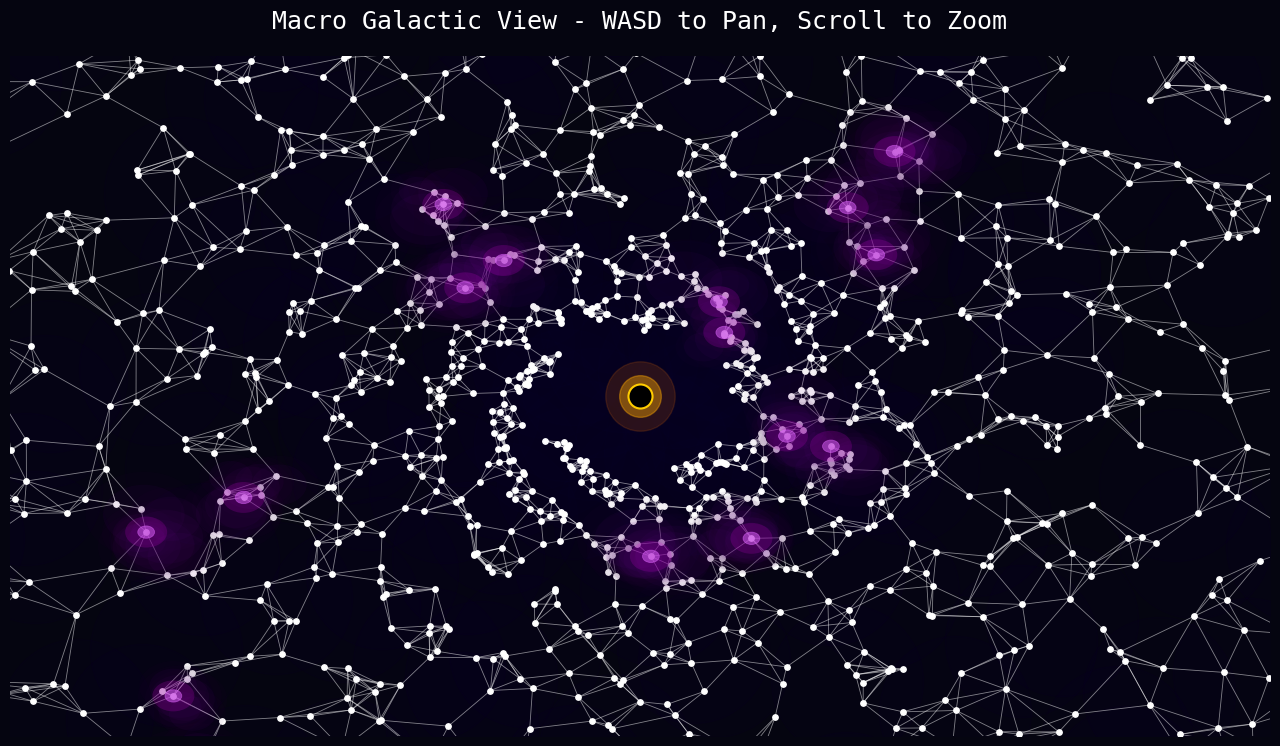

Source code (Python):
import matplotlib.pyplot as plt
import matplotlib as mpl
from matplotlib.widgets import RadioButtons, Button
from matplotlib.collections import LineCollection
from matplotlib.patches import Circle
import numpy as np
from scipy.spatial import KDTree
import heapq

# Disable Matplotlib's default 's' key shortcut for saving figures so WASD works cleanly
if 's' in mpl.rcParams['keymap.save']:
    mpl.rcParams['keymap.save'].remove('s')

# Set up the main application window
fig = plt.figure(figsize=(14, 8))
fig.patch.set_facecolor('#050510')

# Dictionary to hold UI elements
ui_elements = {}

def add_scroll_zoom(ax, max_range=400.0):
    """Enables smooth scroll zooming centered on the mouse with a maximum zoom-out limit."""
    def zoom_fun(event):
        if event.inaxes != ax:
            return
        
        cur_xlim = ax.get_xlim()
        cur_ylim = ax.get_ylim()
        
        base_scale = 1.15
        if event.button == 'up':
            scale_factor = 1.0 / base_scale
        elif event.button == 'down':
            scale_factor = base_scale
        else:
            return

        xdata = event.xdata
        ydata = event.ydata
        
        if xdata is None or ydata is None:
            return

        new_width = (cur_xlim[1] - cur_xlim[0]) * scale_factor
        new_height = (cur_ylim[1] - cur_ylim[0]) * scale_factor
        
        if new_width > max_range or new_height > max_range:
            return

        relx = (cur_xlim[1] - xdata) / (cur_xlim[1] - cur_xlim[0])
        rely = (cur_ylim[1] - ydata) / (cur_ylim[1] - cur_ylim[0])
        
        ax.set_xlim([xdata - new_width * (1 - relx), xdata + new_width * relx])
        ax.set_ylim([ydata - new_height * (1 - rely), ydata + new_height * rely])
        ax.figure.canvas.draw_idle()

    fig.canvas.mpl_connect('scroll_event', zoom_fun)

def show_galaxy_map(event=None):
    """Draws the macro map with organic multi-layered nebula formations (capped at 25)."""
    fig.clf() 
    ax = fig.add_axes([0.05, 0.05, 0.9, 0.85])
    ax.set_facecolor('#050510')
    ax.axis('off')
    ax.set_title('Macro Galactic View - WASD to Pan, Scroll to Zoom', 
                 color='white', fontsize=18, pad=20, fontfamily='monospace')
    
    ax.set_xlim(-150, 150)
    ax.set_ylim(-110, 110)

    # --- 1. Generate Nebula and Dust Structure ---
    neb_theta = np.linspace(0, 2 * np.pi * 3, 300) 
    neb_r = (neb_theta ** 1.2 * 12) + 12  
    neb_offset = (np.arange(300) % 7) * (2 * np.pi / 7)
    
    scale_neb = neb_r * 0.1
    neb_x = neb_r * np.cos(neb_theta + neb_offset) + np.array([np.random.normal(0, s) for s in scale_neb])
    neb_y = neb_r * np.sin(neb_theta + neb_offset) + np.array([np.random.normal(0, s) for s in scale_neb])
    ax.scatter(neb_x, neb_y, color='#110033', s=12000, alpha=0.08, zorder=0)

    # --- 2. Generate Star Nodes with Tighter Core Clearance ---
    num_nodes = np.random.randint(1800, 2200)
    arms = 5
    theta = np.linspace(0, 2 * np.pi * 2, num_nodes) 
    
    r = (theta ** 1.3 * 10) + 25 
    arm_offset = (np.arange(num_nodes) % arms) * (2 * np.pi / arms)
    
    scale_nodes = r * 0.08
    x = r * np.cos(theta + arm_offset) + np.array([np.random.normal(0, s) for s in scale_nodes])
    y = r * np.sin(theta + arm_offset) + np.array([np.random.normal(0, s) for s in scale_nodes])
    
    core_distances = np.sqrt(x**2 + y**2)
    min_core_clearance = 15.0 
    valid_macro_nodes = core_distances > min_core_clearance
    x = x[valid_macro_nodes]
    y = y[valid_macro_nodes]
    num_nodes = len(x)

    nodes_scatter = ax.scatter(x, y, color='white', s=15, alpha=1.0, picker=True, zorder=2)
    
    # --- 3. Core-Connected Network Generation with Outlier Sweep ---
    points = np.column_stack((x, y))
    core_anchor_idx = np.argmin(x**2 + y**2)
    
    tree = KDTree(points)
    pairs = set()
    
    core_connections = 0
    max_core_lanes = 5
    
    visited = [False] * num_nodes
    min_heap = []
    
    visited[core_anchor_idx] = True
    dists, indices = tree.query(points[core_anchor_idx], k=min(15, num_nodes))
    for d, idx in zip(dists[1:], indices[1:]):
        heapq.heappush(min_heap, (d, core_anchor_idx, idx))
        
    while min_heap:
        d, u, v = heapq.heappop(min_heap)
        
        if visited[v]:
            if d < 30 and len(pairs) < num_nodes * 3:
                pair = tuple(sorted((u, v)))
                if core_anchor_idx in pair:
                    if core_connections < max_core_lanes and pair not in pairs:
                        pairs.add(pair)
                        core_connections += 1
                else:
                    pairs.add(pair)
            continue
            
        visited[v] = True
        
        pair = tuple(sorted((u, v)))
        if core_anchor_idx in pair:
            if core_connections < max_core_lanes:
                pairs.add(pair)
                core_connections += 1
        else:
            pairs.add(pair)
            
        dists_v, indices_v = tree.query(points[v], k=min(7, num_nodes))
        for dv, iv in zip(dists_v[1:], indices_v[1:]):
            if not visited[iv]:
                heapq.heappush(min_heap, (dv, v, iv))

    for i in range(num_nodes):
        dists, indices = tree.query(points[i], k=5)
        for d, j in zip(dists[1:], indices[1:]):
            if d < 25:
                pair = tuple(sorted((i, j)))
                if core_anchor_idx in pair:
                    if core_connections < max_core_lanes:
                        pairs.add(pair)
                        core_connections += 1
                else:
                    pairs.add(pair)

    connected_nodes = set(node for p in pairs for node in p)
    for i in range(num_nodes):
        if i not in connected_nodes:
            dists, indices = tree.query(points[i], k=2)
            nearest = indices[1]
            pair = tuple(sorted((i, nearest)))
            if core_anchor_idx in pair:
                if core_connections < max_core_lanes:
                    pairs.add(pair)
                    core_connections += 1
            else:
                pairs.add(pair)

    segments = [[(x[i], y[i]), (x[j], y[j])] for i, j in pairs]
    lc = LineCollection(segments, colors='white', alpha=0.5, linewidths=0.6, zorder=1)
    ax.add_collection(lc)

    # --- 4. Multi-Layered Organic Nebula Sectors (Capped at 25) ---
    num_clusters = min(25, num_nodes)
    cluster_indices = np.random.choice(num_nodes, size=num_clusters, replace=False)
    
    np.random.seed(42) # Keep layout stable across redraws if desired, or remove for random
    for idx in cluster_indices:
        cx, cy = x[idx], y[idx]
        
        # Draw overlapping wisps of gas to create a real nebula cloud look
        num_puffs = np.random.randint(5, 9)
        for _ in range(num_puffs):
            puff_x = cx + np.random.normal(0, 4.0)
            puff_y = cy + np.random.normal(0, 4.0)
            puff_radius = np.random.uniform(6.0, 14.0)
            
            # Soft outer gas layer
            ax.add_patch(Circle((puff_x, puff_y), radius=puff_radius, 
                                color='#330044', alpha=0.06, linewidth=0, zorder=3))
            # Mid layer magenta glow
            ax.add_patch(Circle((puff_x, puff_y), radius=puff_radius * 0.7, 
                                color='#9900cc', alpha=0.04, linewidth=0, zorder=4))

        # Core bright glowing center of the nebula cloud
        ax.add_patch(Circle((cx, cy), radius=5.0, color='#ff00ff', alpha=0.15, linewidth=0, zorder=5))
        ax.add_patch(Circle((cx, cy), radius=2.0, color='#e066ff', alpha=0.5, 
                            edgecolor='white', linewidth=0.6, zorder=6))
    
    # --- 5. Core Black Hole and Void ---
    ax.scatter(0, 0, color='#ff7700', s=2500, alpha=0.15, zorder=7) 
    ax.scatter(0, 0, color='#ffaa00', s=900, alpha=0.4, zorder=8)   
    core_node = ax.scatter(0, 0, color='black', s=300, picker=True, zorder=9, edgecolors='#ffcc00', linewidths=1.5)
    
    add_scroll_zoom(ax, max_range=400.0)

    # --- 6. WASD Panning Support ---
    def on_key(event):
        if event.key not in ['w', 'a', 's', 'd', 'W', 'A', 'S', 'D']:
            return
        cur_xlim = ax.get_xlim()
        cur_ylim = ax.get_ylim()
        dx = (cur_xlim[1] - cur_xlim[0]) * 0.1
        dy = (cur_ylim[1] - cur_ylim[0]) * 0.1

        if event.key in ['w', 'W']:
            ax.set_ylim(cur_ylim[0] + dy, cur_ylim[1] + dy)
        elif event.key in ['s', 'S']:
            ax.set_ylim(cur_ylim[0] - dy, cur_ylim[1] - dy)
        elif event.key in ['a', 'A']:
            ax.set_xlim(cur_xlim[0] - dx, cur_xlim[1] - dx)
        elif event.key in ['d', 'D']:
            ax.set_xlim(cur_xlim[0] + dx, cur_xlim[1] + dx)
        fig.canvas.draw_idle()

    fig.canvas.mpl_connect('key_press_event', on_key)

    def on_pick(evt):
        if hasattr(evt, 'mouseevent') and evt.mouseevent is not None:
            if evt.mouseevent.button != 1:  
                return
        
        if evt.artist == core_node:
            fig.canvas.mpl_disconnect(pick_cid) 
            show_sector_map(is_core=True)
            return 
        elif evt.artist == nodes_scatter:
            fig.canvas.mpl_disconnect(pick_cid) 
            show_sector_map(is_core=False)
            return

    pick_cid = fig.canvas.mpl_connect('pick_event', on_pick)
    fig.canvas.draw_idle()

def show_sector_map(is_core=False):
    """Draws the detailed local sector map with scroll zooming enabled."""
    fig.clf() 
    
    if is_core:
        num_stars = np.random.randint(600, 1200) 
    else:
        num_stars = np.random.randint(75000, 85000) 
        
    x = np.random.rand(num_stars) * 100
    y = np.random.rand(num_stars) * 100

    if is_core:
        distances = np.sqrt((x - 50)**2 + (y - 50)**2)
        valid_stars = distances > 25 
        x = x[valid_stars]
        y = y[valid_stars]
        num_stars = len(x)

    class_colors = np.array(['#5b82ff', '#9bb0ff', '#ffffff', '#fff4ea', '#ffe56f', '#ffb05b', '#ff4d4d'])
    class_weights = [0.001, 0.005, 0.015, 0.03, 0.08, 0.12, 0.749]
    star_classes = np.random.choice(len(class_colors), size=num_stars, p=class_weights)

    is_habitable = (np.random.rand(num_stars) < 0.006) & ((star_classes == 4) | (star_classes == 5))
    is_resource_rich = np.random.rand(num_stars) < 0.030
    is_exotic = np.random.rand(num_stars) < 0.001

    base_sizes = np.random.rand(num_stars) * 1.5 + 0.1
    base_colors = class_colors[star_classes]

    ax = fig.add_axes([0.22, 0.05, 0.75, 0.85])
    ax.set_facecolor('#050510')
    ax.axis('off')
    
    ax.set_xlim(0, 100)
    ax.set_ylim(0, 100)

    title_text = f'Desolate Galactic Core ({num_stars:,} stars)' if is_core else f'Local Sector Map ({num_stars:,} stars)'
    title = ax.set_title(title_text + ' (Scroll to Zoom)', color='white', fontsize=16, fontfamily='monospace')

    scatter = ax.scatter(x, y, s=base_sizes, c=base_colors, alpha=0.6, edgecolors='none')

    if is_core:
        ax.scatter(50, 50, s=40000, color='#ff7700', alpha=0.08, zorder=8) 
        ax.scatter(50, 50, s=15000, color='#ffaa00', alpha=0.15, zorder=9) 
        ax.scatter(50, 50, s=5000, color='black', edgecolors='#ffffff', linewidths=2.0, zorder=10) 

    add_scroll_zoom(ax, max_range=300.0)

    ax_radio = plt.axes([0.02, 0.40, 0.17, 0.25], facecolor='#0a0a1a')
    radio = RadioButtons(ax_radio, ('Star Class', 'Habitable Systems', 'Resource Rich', 'Exotic Stars'), activecolor='#00ffcc')

    for label in radio.labels:
        label.set_color('white')
        label.set_fontsize(10)
        label.set_fontfamily('monospace')

    def set_mode(label):
        colors = base_colors.copy()
        sizes = base_sizes.copy()
        alphas = np.full(num_stars, 0.6)

        if label == 'Star Class':
            title.set_text(title_text + ' (Scroll to Zoom)')
        elif label == 'Habitable Systems':
            colors[:] = '#121222'; alphas[:] = 0.1; colors[is_habitable] = '#00ffcc'; sizes[is_habitable] = 14.0; alphas[is_habitable] = 1.0
        elif label == 'Resource Rich':
            colors[:] = '#121222'; alphas[:] = 0.1; colors[is_resource_rich] = '#ffd700'; sizes[is_resource_rich] = 8.0; alphas[is_resource_rich] = 0.9
        elif label == 'Exotic Stars':
            colors[:] = '#121222'; alphas[:] = 0.1; colors[is_exotic] = '#ff00ff'; sizes[is_exotic] = 20.0; alphas[is_exotic] = 1.0

        scatter.set_facecolors(colors)
        scatter.set_sizes(sizes)
        scatter.set_alpha(alphas)
        fig.canvas.draw_idle()

    radio.on_clicked(set_mode)

    ax_back = plt.axes([0.02, 0.85, 0.17, 0.05])
    btn_back = Button(ax_back, '< Return', color='#2a2a3a', hovercolor='#3a3a4a')
    btn_back.label.set_color('white')
    btn_back.label.set_fontfamily('monospace')
    btn_back.label.set_weight('bold')
    
    btn_back.on_clicked(show_galaxy_map)

    ui_elements['radio'] = radio
    ui_elements['btn_back'] = btn_back

    fig.canvas.draw_idle()

show_galaxy_map()
plt.show()
